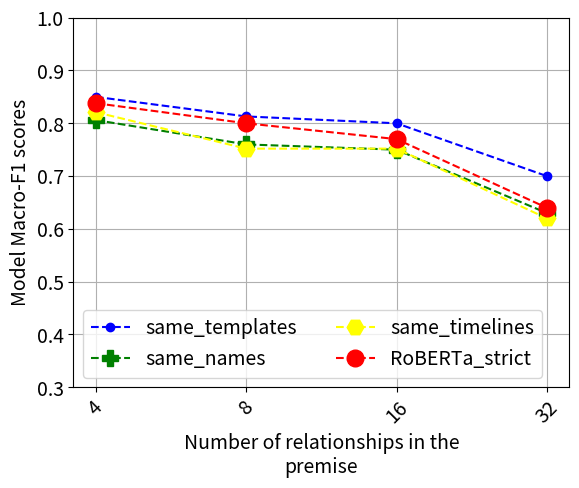

Write Python code to recreate this figure. (Note: this script raises an exception after producing the figure.)


import numpy as np  
import matplotlib.pyplot as plt  
import matplotlib
  
X = ['4', '8', '16', '32' ]

# 5th percentile bucket

all_diff = [0.838, .80, .77, .64]
same_english = [.85, .813, .8, .70]
same_names = [.806, .76, .75, .63]
same_structures = [.821, .752, .752, .62]


X_axis = np.arange(len(X)) 
  
markersize=12
matplotlib.rcParams.update({'font.size': 14})

#plt.plot(X_axis,  plain_llama, 'r*', label = 'plain_llama', linestyle='-')
plt.plot(X_axis, same_english, color='blue', marker='.', markersize=markersize,  label = 'same_templates', linestyle='--')
plt.plot(X_axis, same_names, color='green', marker='P', markersize=markersize,  label = 'same_names', linestyle='--')
plt.plot(X_axis, same_structures, color='yellow', marker='H', markersize=markersize,  label = 'same_timelines', linestyle='--')
plt.plot(X_axis, all_diff,  color='red', marker='o', markersize=markersize, label = 'RoBERTa_strict', linestyle='--')

ax = plt.gca()
ax.set_ylim([0.3, 1.0])
#ax.set_xlim([0.2, 0.5])

plt.grid()
plt.xticks(X_axis, X, rotation=45) 
plt.xlabel("Number of relationships in the\npremise") 
plt.ylabel("Model Macro-F1 scores") 
#plt.title("Macro-F1 scores of the models grouped\nby Human Judgement Entropy Buckets")
plt.legend( loc='lower left', ncols=2) 


plt.savefig('/home/lalady6977/Downloads/relationship_ablation_same_one.png', bbox_inches='tight')
